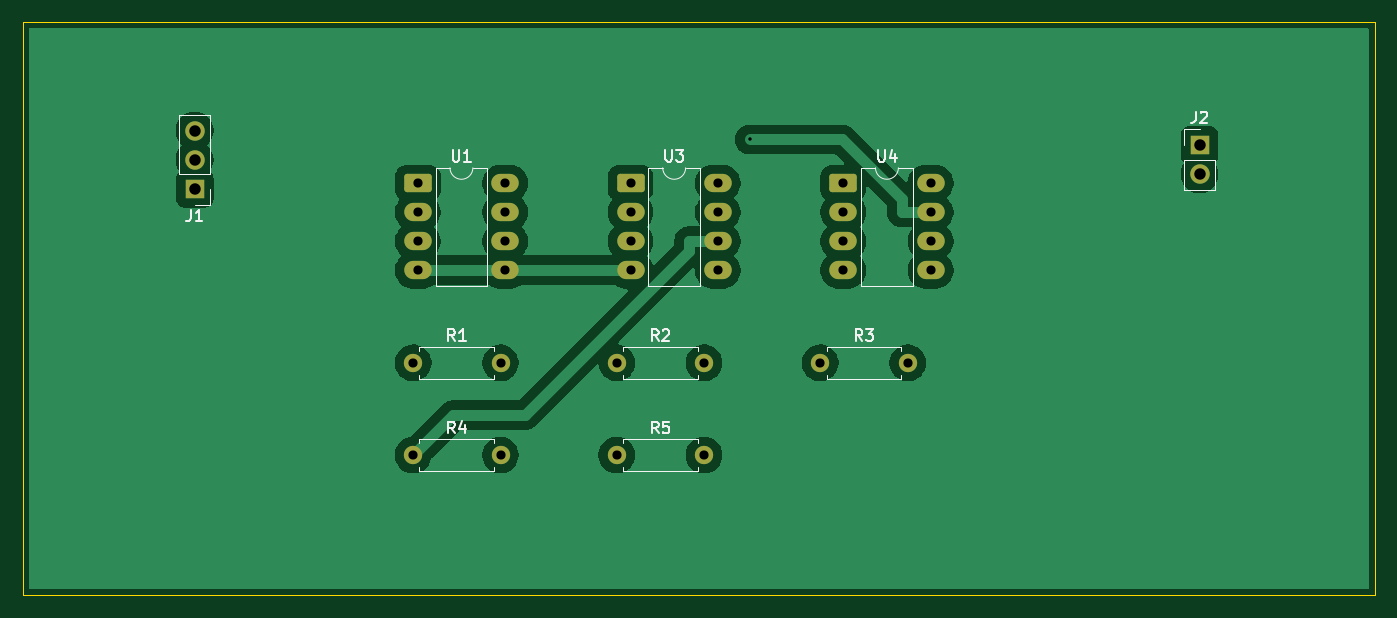
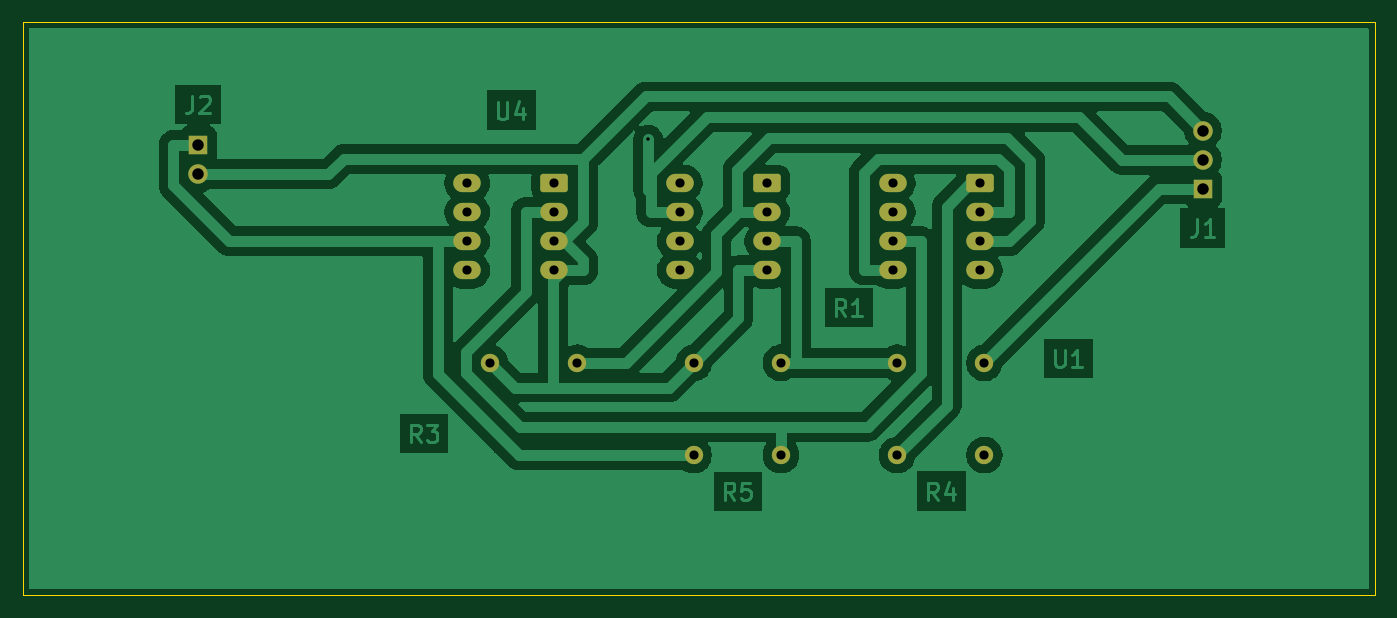
Circuit board: 7 layer files. Board 118.0 x 50.0 mm.
- bottom_copper: feedback_circuit-B_Cu.gbl (56088 bytes)
- bottom_mask: feedback_circuit-B_Mask.gbs (2376 bytes)
- outline: feedback_circuit-Edge_Cuts.gm1 (611 bytes)
- top_copper: feedback_circuit-F_Cu.gtl (48700 bytes)
- top_mask: feedback_circuit-F_Mask.gts (2376 bytes)
- top_silk: feedback_circuit-F_Silkscreen.gto (11976 bytes)
- drill: feedback_circuit.drl (1071 bytes)

=== bottom_copper: feedback_circuit-B_Cu.gbl (56088 bytes, source omitted) ===
=== bottom_mask: feedback_circuit-B_Mask.gbs (2376 bytes, source withheld) ===
=== outline: feedback_circuit-Edge_Cuts.gm1 ===
%TF.GenerationSoftware,KiCad,Pcbnew,9.0.6*%
%TF.CreationDate,2026-06-10T07:38:52+02:00*%
%TF.ProjectId,feedback_circuit,66656564-6261-4636-9b5f-636972637569,rev?*%
%TF.SameCoordinates,Original*%
%TF.FileFunction,Profile,NP*%
%FSLAX46Y46*%
G04 Gerber Fmt 4.6, Leading zero omitted, Abs format (unit mm)*
G04 Created by KiCad (PCBNEW 9.0.6) date 2026-06-10 07:38:52*
%MOMM*%
%LPD*%
G01*
G04 APERTURE LIST*
%TA.AperFunction,Profile*%
%ADD10C,0.100000*%
%TD*%
G04 APERTURE END LIST*
D10*
X20000000Y-20000000D02*
X138000000Y-20000000D01*
X138000000Y-70000000D01*
X20000000Y-70000000D01*
X20000000Y-20000000D01*
M02*

=== top_copper: feedback_circuit-F_Cu.gtl (48700 bytes, source omitted) ===
=== top_mask: feedback_circuit-F_Mask.gts (2376 bytes, source withheld) ===
=== top_silk: feedback_circuit-F_Silkscreen.gto (11976 bytes, source omitted) ===
=== drill: feedback_circuit.drl ===
M48
; DRILL file {KiCad 9.0.6} date 2026-06-10T07:38:53+0200
; FORMAT={-:-/ absolute / metric / decimal}
; #@! TF.CreationDate,2026-06-10T07:38:53+02:00
; #@! TF.GenerationSoftware,Kicad,Pcbnew,9.0.6
; #@! TF.FileFunction,MixedPlating,1,2
FMAT,2
METRIC
; #@! TA.AperFunction,Plated,PTH,ViaDrill
T1C0.300
; #@! TA.AperFunction,Plated,PTH,ComponentDrill
T2C0.800
; #@! TA.AperFunction,Plated,PTH,ComponentDrill
T3C1.000
%
G90
G05
T1
X83.432Y-30.234
T2
X54.075Y-49.735
X54.075Y-57.785
X54.475Y-34.045
X54.475Y-36.585
X54.475Y-39.125
X54.475Y-41.665
X61.695Y-49.735
X61.695Y-57.785
X62.095Y-34.045
X62.095Y-36.585
X62.095Y-39.125
X62.095Y-41.665
X71.845Y-49.735
X71.845Y-57.785
X73.045Y-34.045
X73.045Y-36.585
X73.045Y-39.125
X73.045Y-41.665
X79.465Y-49.735
X79.465Y-57.785
X80.665Y-34.045
X80.665Y-36.585
X80.665Y-39.125
X80.665Y-41.665
X89.615Y-49.735
X91.615Y-34.045
X91.615Y-36.585
X91.615Y-39.125
X91.615Y-41.665
X97.235Y-49.735
X99.235Y-34.045
X99.235Y-36.585
X99.235Y-39.125
X99.235Y-41.665
T3
X35.0Y-29.46
X35.0Y-32.0
X35.0Y-34.54
X122.71Y-30.725
X122.71Y-33.265
M30
